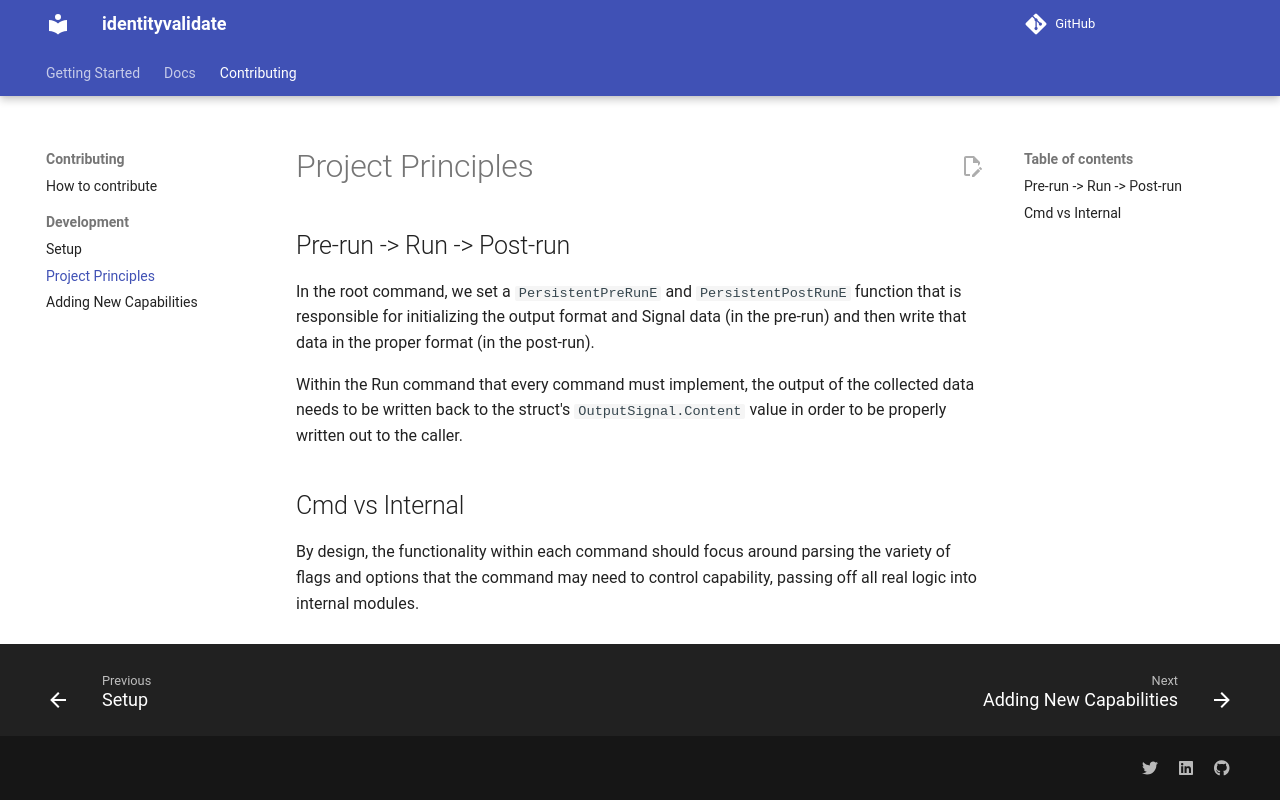

repository: Method-Security/identityvalidate · page: development/principles.html · generator: mkdocs

# Project Principles

## Pre-run -> Run -> Post-run

In the root command, we set a `PersistentPreRunE` and `PersistentPostRunE` function that is responsible for initializing the output format and Signal data (in the pre-run) and then write that data in the proper format (in the post-run).

Within the Run command that every command must implement, the output of the collected data needs to be written back to the struct's `OutputSignal.Content` value in order to be properly written out to the caller.

## Cmd vs Internal

By design, the functionality within each command should focus around parsing the variety of flags and options that the command may need to control capability, passing off all real logic into internal modules.
